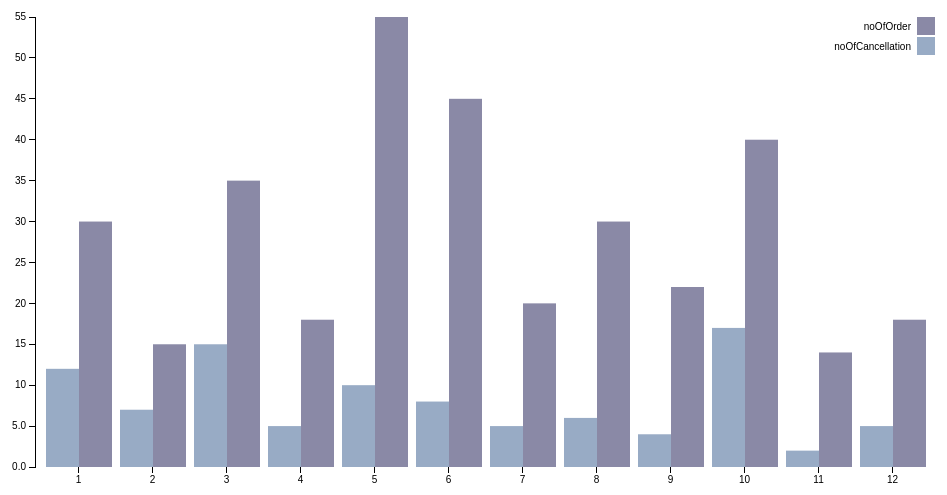
D3 v3 page, settled after 360 driven frames (6 s of simulated time); the page loaded 1 data file(s).



var margin = {top: 20, right: 20, bottom: 30, left: 40},
    width = 960 - margin.left - margin.right,
    height = 500 - margin.top - margin.bottom;

var x0 = d3.scale.ordinal().rangeRoundBands([0, width], .1),
    x1 = d3.scale.ordinal(),
    y = d3.scale.linear().range([height, 0]);

var color = d3.scale.ordinal()
    .range(["#98abc5", "#8a89a6", "#7b6888", "#6b486b", "#a05d56", "#d0743c", "#ff8c00"]);

var xAxis = d3.svg.axis().scale(x0).orient("bottom");
    yAxis = d3.svg.axis().scale(y).orient("left")
            .tickFormat(d3.format(".2s"));

var svg = d3.select("body")
        .append("svg")
            .attr("width", width + margin.left + margin.right)
            .attr("height", height + margin.top + margin.bottom)
        .append("g")
            .attr("transform", "translate(" + margin.left + "," + margin.top + ")");


d3.json("data.json", function(error, data) {

    var orderNames = d3.keys(data.ordernumbertrack[0])
                    .filter(function(key) { return key !== "state"; });

    data.ordernumbertrack.forEach(function(d) {
        d.orders = orderNames.map(function(name) { 
            return {name: name, value: +d[name]}; 
        });
    });

    x0.domain(data.ordernumbertrack.map(function(d) { return d.state; }));
    x1.domain(orderNames).rangeRoundBands([0, x0.rangeBand()]);
    y.domain([0, d3.max(data.ordernumbertrack, function(d) { 
        return d3.max(d.orders, function(d) { 
            return d.value; }); 
        })]);

    console.log("data:\n", data);
    console.log("data.ordernumbertrack:\n", data.ordernumbertrack);
    console.log("x0.domain():\n", x0.domain());
    console.log("x1.domain():\n", x1.domain());
    console.log("y.domain():\n", y.domain());


    svg.append("g")
        .attr("class", "x axis")
        .attr("transform", "translate(0," + height + ")")
        .call(xAxis);

    svg.append("g")
        .attr("class", "y axis")
        .call(yAxis)
        .append("text")
            .attr("transform", "rotate(-90)")
            .attr("y", 6)
            .attr("dy", ".71em")
            .style("text-anchor", "end")
            .text("");

    var state = svg.selectAll(".state")
        .data(data.ordernumbertrack)
        .enter().append("g")
        .attr("class", "g")
        .attr("transform", function(d) { return "translate(" + x0(d.state) + ",0)"; });

    state.selectAll("rect")
        .data(function(d) { return d.orders; })
        .enter().append("rect")
            .attr("width", x1.rangeBand())
            .attr("x", function(d) { return x1(d.name); })
            .attr("y", function(d) { return y(d.value); })
            .attr("height", function(d) { return height - y(d.value); })
            .style("fill", function(d) { return color(d.name); });

    var legend = svg.selectAll(".legend")
                .data(orderNames.slice().reverse())
                .enter().append("g")
                    .attr("class", "legend")
                    .attr("transform", function(d, i) { return "translate(0," + i * 20 + ")"; });

    legend.append("rect")
        .attr("x", width - 18)
        .attr("width", 18)
        .attr("height", 18)
        .style("fill", color);

    legend.append("text")
        .attr("x", width - 24)
        .attr("y", 9)
        .attr("dy", ".35em")
        .style("text-anchor", "end")
        .text(function(d) { return d; });

});



### data: data.json
{
 "ordernumbertrack": [
  {
   "state": 1,
   "noOfCancellation": "12",
   "noOfOrder": "30"
  },
  {
   "state": 2,
   "noOfCancellation": "7",
   "noOfOrder": "15"
  },
  {
   "state": 3,
   "noOfCancellation": "15",
   "noOfOrder": "35"
  },
  {
   "state": 4,
   "noOfCancellation": "5",
   "noOfOrder": "18"
  },
  {
   "state": 5,
   "noOfCancellation": "10",
   "noOfOrder": "55"
  },
  {
   "state": 6,
   "noOfCancellation": "8",
   "noOfOrder": "45"
  },
  {
   "state": 7,
   "noOfCancellation": "5",
   "noOfOrder": "20"
  },
  {
   "state": 8,
   "noOfCancellation": "6",
   "noOfOrder": "30"
  },
  "... 4 more items"
 ]
}